Run: headless pygame with SDL's dummy video driver; simulated clock (each Clock.tick advances the game by its frame time, no real sleeping); random seed 0; keys injected as events and as key.get_pressed() state; mouse plan: one left click at the window centre at the start of phase 2, then a move to the lower-right quarter at the start of phase 3.
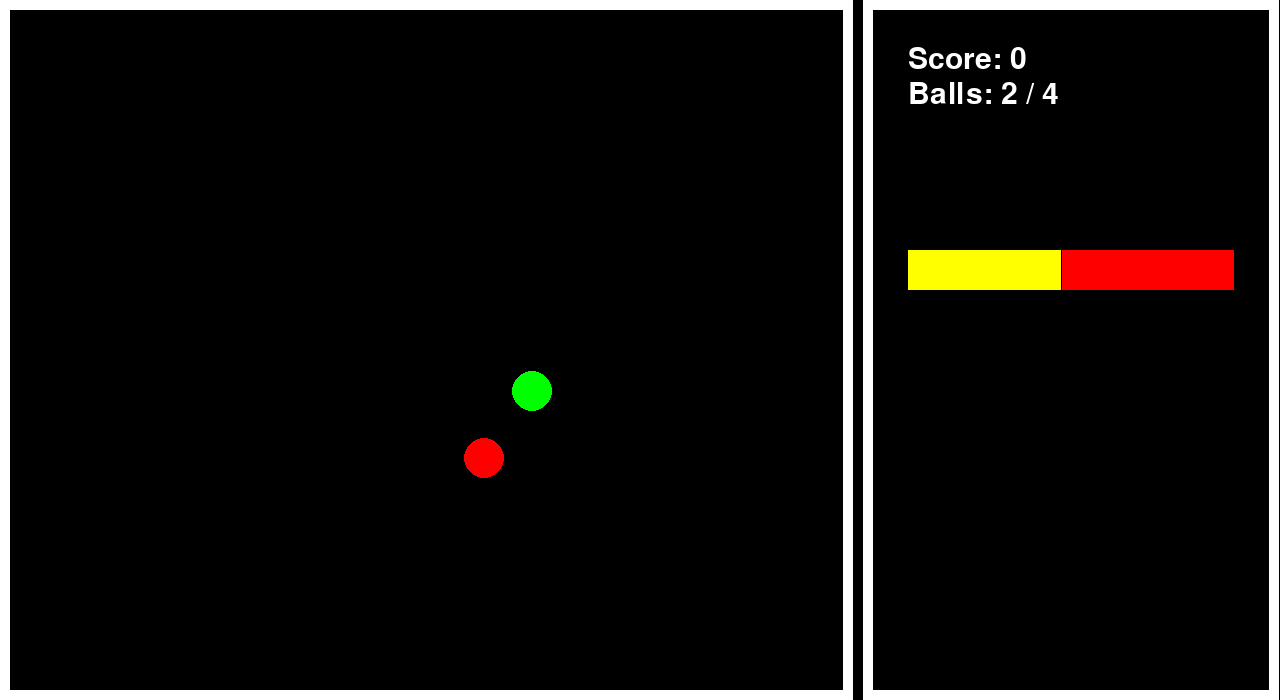
Frame 1 of 4 · flips 1–60 · no input
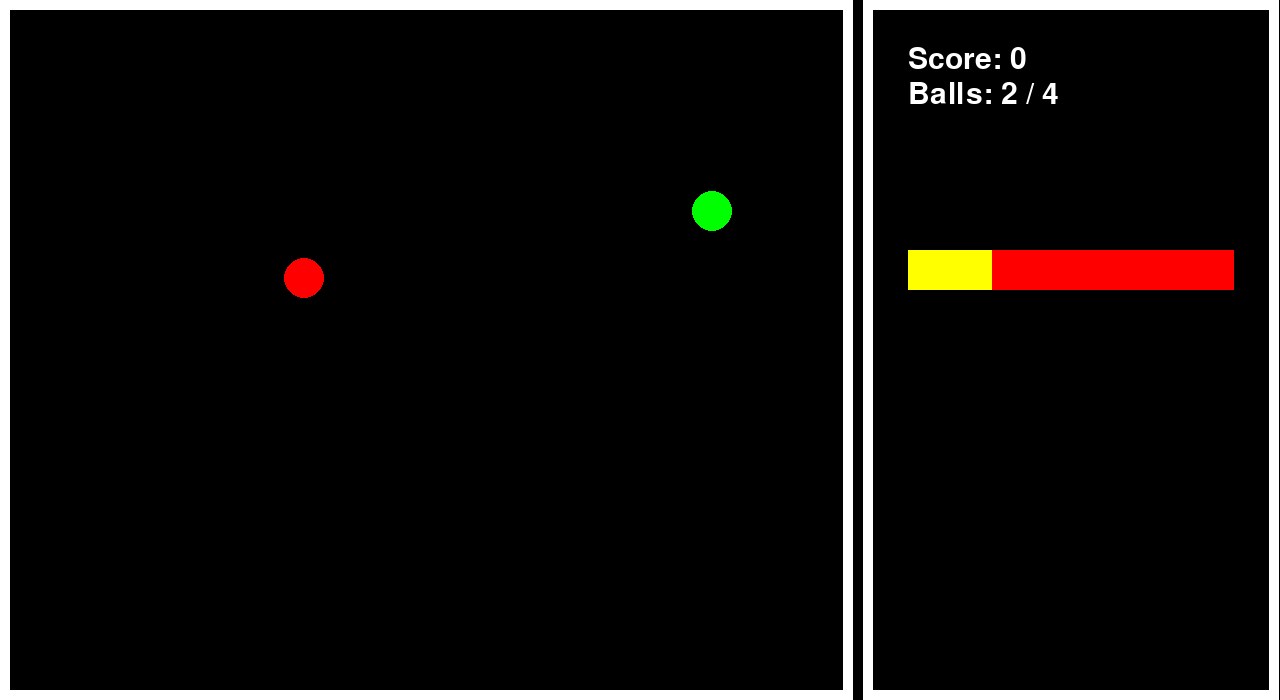
Frame 2 of 4 · flips 61–180 · clicked the window centre · tapped SPACE, RETURN · held RIGHT (→), D
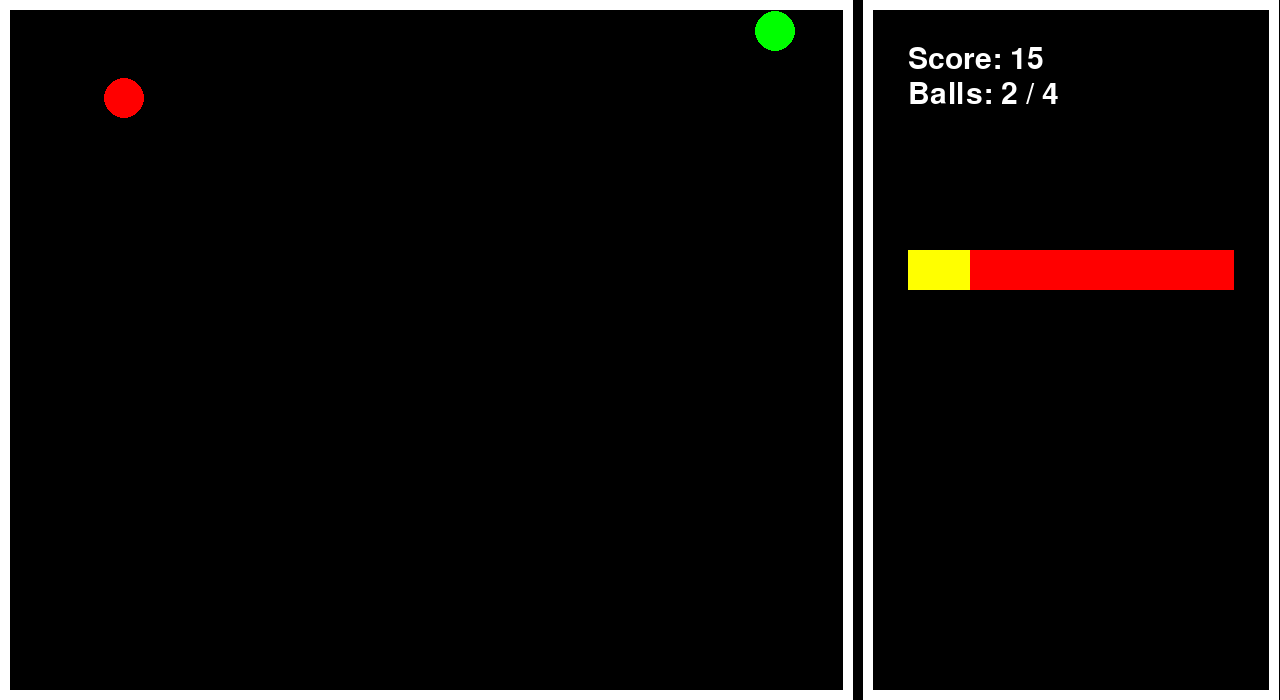
Frame 3 of 4 · flips 181–300 · moved the mouse to the lower-right quarter · held DOWN (↓), S
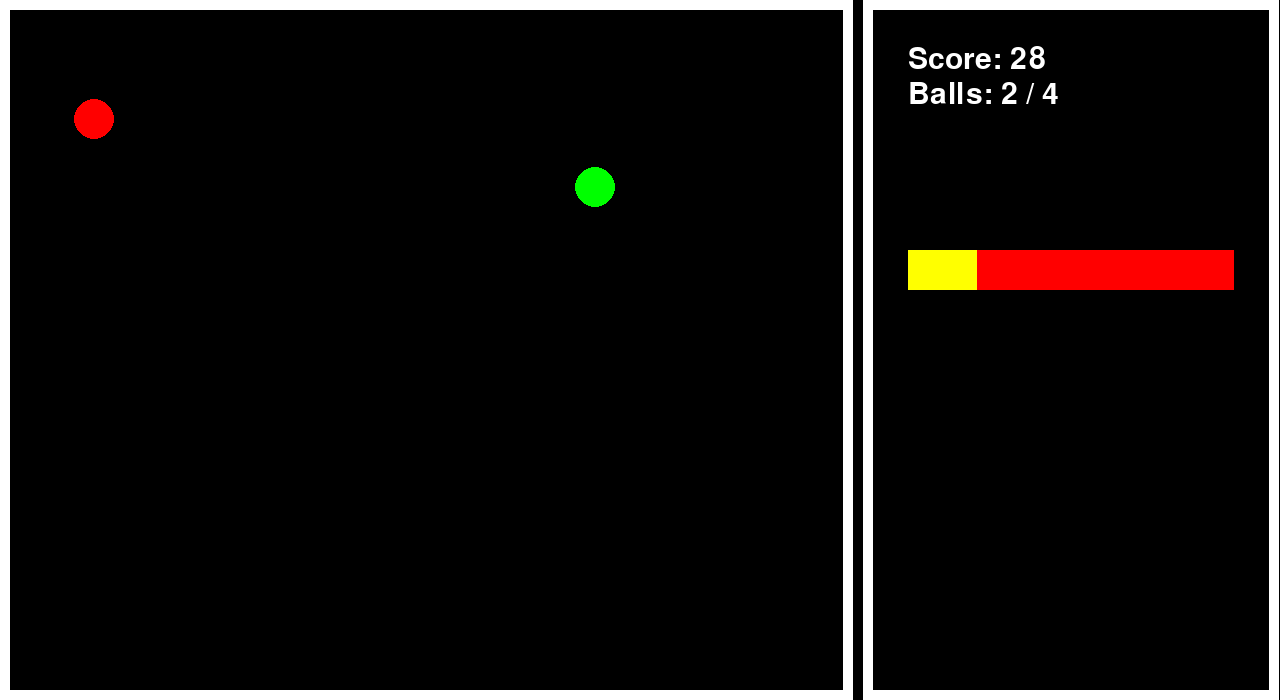
Frame 4 of 4 · flips 301–420 · held LEFT (←), A, UP (↑), W

The pygame program that drew these frames:

import pygame
import sys
import random
import math


# base setup 
pygame.init()

WIDTH = 1280
HEIGHT = 700

screen = pygame.display.set_mode((WIDTH,HEIGHT))
pygame.display.set_caption("Split up")



# hard setup (class, def)
class Ball: 
    def __init__(self,color,position,movement):
        self.position = position
        self.radius   = 20
        self.movement = movement 
        self.speed = 1.5
        self.color    = color
    def append(self):
        pygame.draw.circle(screen , self.color, (self.position[0],self.position[1]),self.radius)
    def move(self,box):
        global Score
        global Power

        self.position[0] += self.movement[0]*self.speed
        self.position[1] += self.movement[1]*self.speed

        if self.position[0]-self.radius < 0 or self.position[0]+self.radius > box.position[0]+box.size[0]:
            self.movement[0] = -self.movement[0]
            Score+=random.randint(1,25)
            Power+=10+Score*0.05
        if self.position[1]-self.radius < 0 or self.position[1]+self.radius > box.position[1]+box.size[1]:
            self.movement[1] = -self.movement[1]
            Score+=1
            Power+=random.randint(1,50)

class Box():
    def __init__(self,position,size,thick,color):
        self.position = position 
        self.size     = size
        self.thick    = thick
        self.color    = color
    def append(self):
        pygame.draw.rect(screen, self.color, (self.position[0],self.position[1],self.size[0],self.size[1]),self.thick)

class Text:
    def __init__(self,text,position,size,color):
        self.text = text
        self.position = position
        self.size = size
        self.color = color 
        font = pygame.font.SysFont(None,self.size)
        self.text = font.render(self.text,True,self.color)
    def append(self):
        screen.blit(self.text,(self.position[0],self.position[1]))

def ShowBallInfo(box):
    if CheckTHEBALL():

        InfoBox = Box([box.position[0]+20,345],[box.size[0]-40,350-20],5,'yellow')
        BallID = Text(f'ID: {TheBall}',[box.position[0]+45,380],35,'white')
        BallMovement = Text(f'Movement: {round(Balls[TheBall].movement[0],2)} | {round(Balls[TheBall].movement[1],2)}',[box.position[0]+45,415],35,'white')
        BallRadius = Text(f"Radius: {round(Balls[TheBall].radius,2)}",[box.position[0]+45,450],35,'white')

        InfoBox.append()
        BallID.append()
        BallMovement.append()
        BallRadius.append()

        pygame.draw.circle(screen, 'yellow', (Balls[TheBall].position[0],Balls[TheBall].position[1]),Balls[TheBall].radius+3,4)

def ClickBall():
    global TheBall

    for ball in Balls:
        if abs(mouse[0] - Balls[ball].position[0]) <= Balls[ball].radius  and abs(mouse[1] - Balls[ball].position[1]) <= Balls[ball].radius:
            TheBall = ball
            return True
    else:
        return False

def CheckBallCollision():
    global CountBalls

    ResetLoop = False
    for first in Balls:
        for second in Balls:
            if Balls[first].color != Balls[second].color and first != second and abs(Balls[first].position[0]-Balls[second].position[0]) <= Balls[first].radius + Balls[second].radius and abs(Balls[first].position[1]-Balls[second].position[1]) <= Balls[first].radius + Balls[second].radius:
                Balls.pop(first)
                Balls.pop(second)
                CountBalls -= 2
                ResetLoop = True
                CheckGen()
                break

        if ResetLoop == True:
            ResetLoop = False
            break

def ShowBaseInfo(box):

    ScoreText = Text(f'Score: {Score}',[box.position[0]+45,45],45,'white')
    BallsText = Text(f'Balls: {CountBalls} / {MaxBalls}',[box.position[0]+45,80],45,'white')

    ScoreText.append()
    BallsText.append()

def CheckTHEBALL():
    if TheBall != None and TheBall in Balls:
        return True
    else:
        return False

def CreateBall():
    global Balls

    if CountBalls < MaxBalls:
        while True:
            ID = f'{random.randint(0,MaxBalls)}'
            if ID not in Balls:
                Balls.setdefault(ID,Ball(Balls[TheBall].color,[Balls[TheBall].position[0],Balls[TheBall].position[1]],[-Balls[TheBall].movement[0],-Balls[TheBall].movement[1]]))
                break

def BreakAngle():
    global Balls
    if Balls[TheBall].movement[0] != 0 and Balls[TheBall].movement[1] != 0:
        Balls[TheBall].movement[0] = -Balls[TheBall].movement[0]
    else:
        X = Balls[TheBall].movement[0]
        Y = Balls[TheBall].movement[1]
        Balls[TheBall].movement[0] = Y
        Balls[TheBall].movement[1] = X

def CreateBaseGen():
    global BaseGen

    for ball in Balls:
        if Balls[ball].color not in BaseGen:
            BaseGen.setdefault(f"{Balls[ball].color}",0)

def CheckGen():
    global Works
    global Winner

    for gen in BaseGen:
        BaseGen[gen] = 0

    for ball in Balls:
        if Balls[ball].color in BaseGen:
            BaseGen[Balls[ball].color]+=1
    
    for gen in BaseGen:
        if BaseGen[gen] == 0 :
            Works = False
            Winner = 'Bot'
            break
        else:
            Works = True

def NewGame():
    global Balls
    global TheBall
    global Score
    global CountBalls 
    global MaxBalls 
    global BaseGen
    global Works
    global Power
    global Anti

    Balls  = {
    '0':Ball('green',[random.randint(50,int(WIDTH-WIDTH/3-50)),random.randint(50,HEIGHT-50)],[random.choice([1,1,1,1,-1,-1,0]),random.choice([1,-1])]),
    '1':Ball('red',[random.randint(50,int(WIDTH-WIDTH/3-50)),random.randint(50,HEIGHT-50)],[random.choice([1,-1]),random.choice([1,-1])])
    }
    TheBall = None
    Score = 0
    CountBalls = 2
    MaxBalls = 4
    BaseGen = {}
    Power = 100
    Anti = 20
    CreateBaseGen()
    Works = True

def ProcessBar():
    global Anti
    global Works
    global Winner

    if Works == True:
        Anti += random.randint(5,25)/10

    Total = Anti+Power

    Position = [SecondBox.position[0]+45,250]
    PowerBarSize = [(Power/Total)*(SecondBox.size[0]-90),40]
    AntiBarSize = [(Anti/Total)*(SecondBox.size[0]-90),40]

    pygame.draw.rect(screen, 'yellow',(Position[0],Position[1],PowerBarSize[0],PowerBarSize[1]))
    pygame.draw.rect(screen, 'red',(Position[0]+PowerBarSize[0],Position[1],AntiBarSize[0],AntiBarSize[1]))

    if Power/Total >= 0.9:
        Winner = 'Player'
        Works = False
    elif Anti/Total >= 0.9:
        Winner = 'Bot'
        Works = False

# base stats
Clock   = pygame.time.Clock()
Balls  = {
    '0':Ball('green',[random.randint(50,int(WIDTH-WIDTH/3-50)),random.randint(50,HEIGHT-50)],[random.choice([1,1,1,1,-1,-1,0]),random.choice([1,-1])]),
    '1':Ball('red',[random.randint(50,int(WIDTH-WIDTH/3-50)),random.randint(50,HEIGHT-50)],[random.choice([1,-1]),random.choice([1,-1])])
}

FirstBox = Box([0,0],[WIDTH-WIDTH/3,HEIGHT],10,'white') # the bigest box on this game
SecondBox = Box([FirstBox.position[0]+FirstBox.size[0]+10,0],[WIDTH/3-10,HEIGHT],10,'white') # smaller than first box 
TheBall = None
Score = 0
CountBalls = 2
MaxBalls = 4
BaseGen = {}
CreateBaseGen()
Power = 100
Works = True
EndButton = {
    'size':[250,80],
    'position':[WIDTH/2-250/2,HEIGHT/2-40],
    'base_color':'gray',
    'color':'gray',
    'change_color':'yellow'
}
PlayAgain = Text('Play again!',[EndButton['position'][0]+EndButton['size'][0]/2-125/2,EndButton['position'][1]+EndButton['size'][1]/2-8],35,'blue')
Anti = 20

while True:
    
    # control
    CountBalls = len(Balls)
    mouse = pygame.mouse.get_pos()
    for event in pygame.event.get():
        if event.type == pygame.QUIT:
            pygame.quit()
            sys.exit()
        if Works == True:
            if event.type == pygame.MOUSEBUTTONDOWN and ClickBall():
                pass # just for a click :)

            if event.type == pygame.MOUSEBUTTONDOWN and CheckTHEBALL():
                BreakAngle()
                CreateBall()
        else:
            if mouse[0] >= EndButton['position'][0] and mouse[0] <= EndButton['position'][0]+EndButton['size'][0] and mouse[1] >= EndButton['position'][1] and mouse[1] <= EndButton['position'][1]+EndButton['size'][1] and event.type == pygame.MOUSEBUTTONDOWN:
                NewGame()
            elif mouse[0] >= EndButton['position'][0] and mouse[0] <= EndButton['position'][0]+EndButton['size'][0] and mouse[1] >= EndButton['position'][1] and mouse[1] <= EndButton['position'][1]+EndButton['size'][1]:
                EndButton['color'] = EndButton['change_color']
            else:
                EndButton['color'] = EndButton['base_color'] 
            
        

    # draw
    FirstBox.append()
    SecondBox.append()

    for ball in Balls:
        Balls[ball].append()
        if Works == True:
            Balls[ball].move(FirstBox) # check collision with the first box

    ShowBallInfo(SecondBox)
    ShowBaseInfo(SecondBox)

    CheckBallCollision()
    
    ProcessBar()

    
    if Works == False:
        pygame.draw.rect(screen, EndButton['color'], (EndButton['position'][0],EndButton['position'][1],EndButton['size'][0],EndButton['size'][1]))
        pygame.draw.rect(screen, 'white', (EndButton['position'][0],EndButton['position'][1],EndButton['size'][0],EndButton['size'][1]),5)
        PlayAgain.append()
        Win = Text(f'{Winner} win!',[EndButton['position'][0]+EndButton['size'][0]/2-125/2,EndButton['position'][1]+EndButton['size'][1]/2-90],35,'white')
        Win.append()
    # display
    pygame.display.update()
    screen.fill("black")
    Clock.tick(60)
